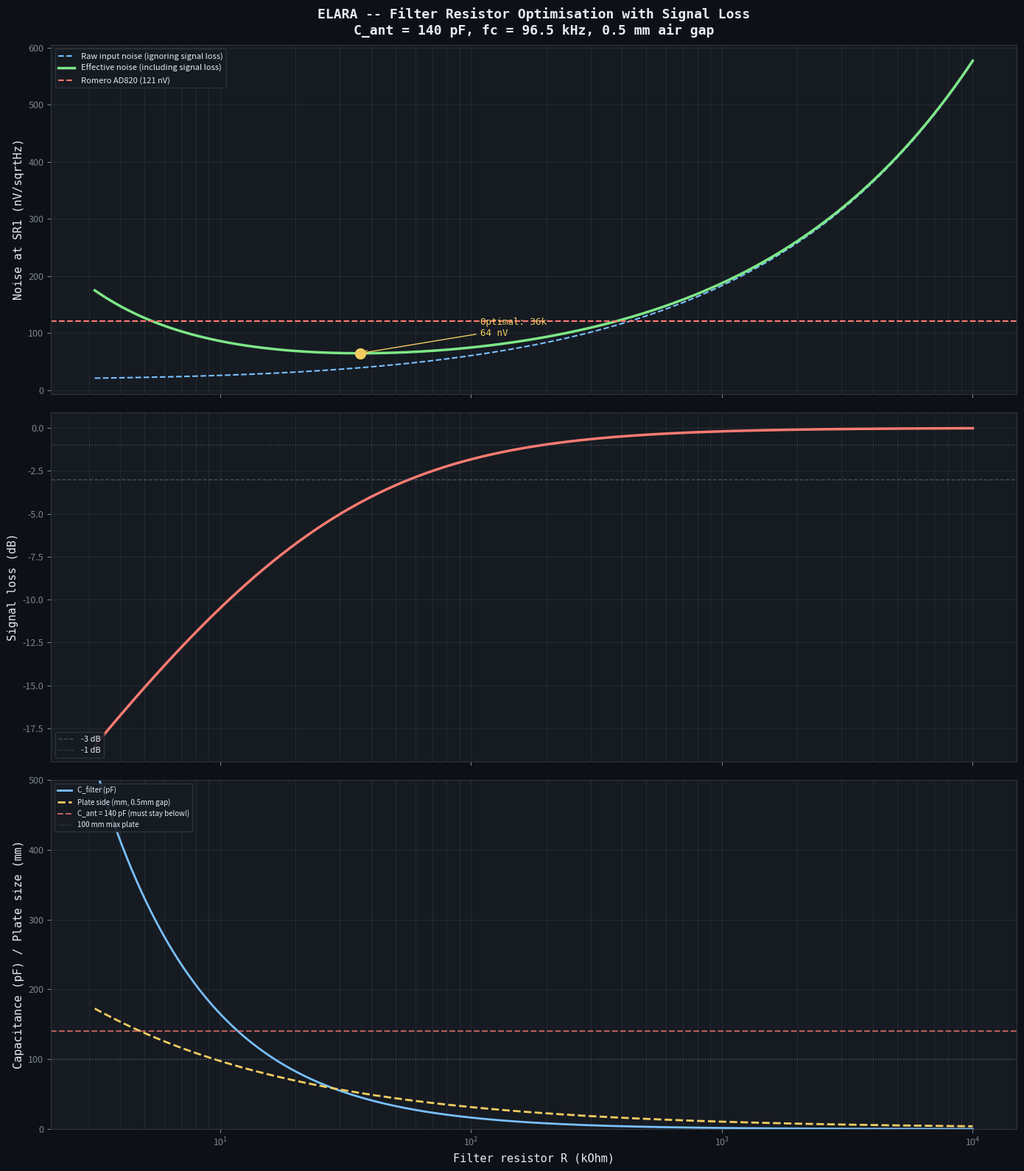

Recreate this plot in Python. (Note: this script raises an exception after producing the figure.)
#!/usr/bin/env python3
"""
ELARA -- Antenna Capacitance Calculator & Signal Loss Tradeoff

Calculates the capacitance of a Marconi T-antenna from physical dimensions,
then evaluates the signal loss from the capacitive voltage divider formed
by the antenna capacitance and the filter capacitors.

CRITICAL CONSTRAINT: C_filter << C_ant, otherwise the filter caps
attenuate the signal before it even reaches the preamp!

    V_preamp = V_antenna * C_ant / (C_ant + C_filter)

Antenna model (NBS/Grover formulas):
    Vertical wire: C = 2*pi*e0*h / ln(2*h/a)
    Top hat wire:  C = 2*pi*e0*L / ln(2*h/a)
    Total:         C = C_vert + C_tophat

Reference: Renato Romero's antenna at vlf.it:
    13 m vertical + 3x24 m top hat = ~350 pF measured

Author: Matej + Claude, March 2026
"""

import numpy as np
import os

try:
    import matplotlib
    matplotlib.use("Agg")
    import matplotlib.pyplot as plt
    HAS_MATPLOTLIB = True
except ImportError:
    HAS_MATPLOTLIB = False

k_B = 1.380649e-23
T = 300.0
EPSILON_0 = 8.854187817e-12

# LMP7721
EN_LMP7721 = 6.5e-9
EN_1F_CORNER = 10.0   # Hz (from LMP7721 datasheet noise plot)
IN_LMP7721 = 0.01e-15
I_PCB = 0.1e-15

# Feedback (ELF bandpass, 40 dB)
R_FB = 100e3
R_GND = 1.0e3
NOISE_GAIN = 1.0 + R_FB / R_GND  # 1 + 100k/1k = 101 (non-inverting noise gain)

# Target filter fc (with R=33k, C=50pF)
FC_TARGET = 1.0 / (2.0 * 3.14159265 * 33e3 * 50e-12)  # ~96.5 kHz

# Air-gap cap
EPSILON_R_AIR = 1.0006


def antenna_capacitance_pf(h_vert_m, l_tophat_m, wire_dia_mm=2.0,
                           n_tophat_wires=1):
    """
    Capacitance of a Marconi T-antenna.

    Args:
        h_vert_m:        vertical wire height (m)
        l_tophat_m:      horizontal top-hat wire length (m)
        wire_dia_mm:     wire diameter (mm)
        n_tophat_wires:  number of parallel top-hat wires
    """
    a = wire_dia_mm * 0.5e-3  # wire radius in meters

    # Vertical wire: C = 2*pi*e0*h / ln(2*h/a)
    c_vert = 2 * np.pi * EPSILON_0 * h_vert_m / np.log(2 * h_vert_m / a)

    # Top hat: each wire at height h
    # C = 2*pi*e0*L / ln(2*h/a)
    c_tophat = (n_tophat_wires * 2 * np.pi * EPSILON_0 * l_tophat_m
                / np.log(2 * h_vert_m / a))

    c_total = c_vert + c_tophat
    return c_total * 1e12  # pF


def transfer_function(freq, c_ant_pf, R_filt, c_filt_pf):
    """
    Full complex transfer function of the 2-stage RC filter
    with capacitive antenna source.

    Circuit:
        V_oc --[C_ant]-- node_a --[R1]-- node1 --[R2]-- node2 --> LMP7721 (inf Z)
                                           |                |
                                          [C1]             [C2]
                                           |                |
                                          GND              GND

    Returns magnitude ratio |V_node2 / V_oc| at each frequency.
    """
    w = 2 * np.pi * freq
    C_a = c_ant_pf * 1e-12
    C_f = c_filt_pf * 1e-12
    R = R_filt

    # Impedances (complex)
    Z_cant = 1.0 / (1j * w * C_a)
    Z_r = R + 0j
    Z_c = 1.0 / (1j * w * C_f)

    # Work backwards from output:
    # Z_load2 = Z_c2 (C2 to ground, LMP7721 is infinite Z)
    Z_load2 = Z_c

    # At node1: Z_c1 in parallel with (R2 + Z_load2)
    Z_branch2 = Z_r + Z_load2
    Z_node1 = (Z_c * Z_branch2) / (Z_c + Z_branch2)

    # Transfer from node_a to node2:
    # V_node1 = V_node_a * Z_node1 / (R1 + Z_node1)
    # V_node2 = V_node1 * Z_load2 / (R2 + Z_load2)
    H_r1 = Z_node1 / (Z_r + Z_node1)
    H_r2 = Z_load2 / (Z_r + Z_load2)

    # Transfer from V_oc to node_a:
    # Z_total_load = R1 + Z_node1
    Z_total_load = Z_r + Z_node1
    H_ant = Z_total_load / (Z_cant + Z_total_load)

    H_total = H_ant * H_r1 * H_r2
    return np.abs(H_total)


def signal_loss_db(c_ant_pf, c_filt_pf, R_filt=None, freq=7.83):
    """
    Signal loss at a given frequency using full complex transfer function.
    If R_filt is None, uses the capacitive divider approximation.
    """
    if c_ant_pf <= 0:
        return -999.0

    if R_filt is not None:
        mag = transfer_function(np.array([freq]), c_ant_pf, R_filt, c_filt_pf)
        return 20 * np.log10(mag[0]) if mag[0] > 0 else -999.0
    else:
        # Low-frequency approximation: C_ant / (C_ant + 2*C_filt)
        ratio = c_ant_pf / (c_ant_pf + 2 * c_filt_pf)
        return 20 * np.log10(ratio)


def thermal_noise(R):
    return np.sqrt(4.0 * k_B * T * R)


def en_1f(freq):
    return EN_LMP7721 * np.sqrt(1.0 + EN_1F_CORNER / freq)


def total_noise_at_freq(R_filt, freq, c_ant_pf):
    """Total input-referred noise including signal loss."""
    Z = 1.0 / (2.0 * np.pi * freq * c_ant_pf * 1e-12)
    en_v = en_1f(freq)
    en_i = IN_LMP7721 * Z
    en_pcb = I_PCB * Z
    en_r = thermal_noise(R_filt)
    en_rfb = thermal_noise(R_FB)
    en_gnd = thermal_noise(R_GND)
    # Rf thermal noise referred to input through the noise gain (matches
    # filter_resistor_tradeoff.py so both give 64.6 nV at antenna for R=33k)
    return np.sqrt(en_v**2 + en_i**2 + en_pcb**2 + 2 * en_r**2
                   + (en_rfb / NOISE_GAIN)**2 + en_gnd**2)


def effective_noise(R_filt, freq, c_ant_pf):
    """
    Effective noise: input-referred noise divided by signal transfer ratio.
    This is the noise referred to the ANTENNA terminal, accounting for
    signal loss through the capacitive divider.
    """
    c_filt_pf = 1.0 / (2.0 * np.pi * R_filt * FC_TARGET) * 1e12
    mag = transfer_function(np.array([freq]), c_ant_pf, R_filt, c_filt_pf)
    noise = total_noise_at_freq(R_filt, freq, c_ant_pf)
    return noise / mag[0] if mag[0] > 0 else float("inf")


def air_gap_plate_mm(c_pf, gap_mm=0.5):
    c_f = c_pf * 1e-12
    d = gap_mm * 1e-3
    side = np.sqrt(c_f * d / (EPSILON_0 * EPSILON_R_AIR))
    return side * 1e3 + 1.0  # + 2*0.5mm pullback


def print_analysis():
    print("=" * 110)
    print("ELARA -- Antenna Capacitance & Signal Loss Tradeoff")
    print("=" * 110)

    # Antenna capacitance calculations
    antennas = [
        ("ELARA design (10m vert, 15m top, 1 wire)", 10, 15, 2.0, 1),
        ("Romero-style (13m vert, 24m top, 3 wires)", 13, 24, 2.0, 3),
        ("Small (5m vert, 10m top, 1 wire)", 5, 10, 2.0, 1),
        ("Minimal (3m vert, 5m top, 1 wire)", 3, 5, 2.0, 1),
    ]

    print(f"\nANTENNA CAPACITANCE FROM DIMENSIONS:")
    print(f"{'Antenna':<50} {'C_vert':>8} {'C_top':>8} {'C_total':>8}")
    print("-" * 80)

    for desc, h, l, d, n in antennas:
        c_v = antenna_capacitance_pf(h, 0, d, 0)
        c_t = antenna_capacitance_pf(h, l, d, n) - c_v
        c_total = c_v + c_t
        print(f"{desc:<50} {c_v:>6.0f}pF {c_t:>6.0f}pF {c_total:>6.0f}pF")

    print(f"\n  Romero measured: ~350 pF (13m vert + 3x24m top hat)")
    print(f"  Our formula gives: {antenna_capacitance_pf(13, 24, 2.0, 3):.0f} pF")
    print(f"  Discrepancy is expected -- formula assumes ideal ground plane")

    # ELARA antenna capacitance
    c_ant = antenna_capacitance_pf(10, 15, 2.0, 1)
    print(f"\n  ELARA antenna: {c_ant:.0f} pF (calculated)")
    print(f"  Using {c_ant:.0f} pF for all further calculations")

    # Signal loss tradeoff
    print(f"\n{'=' * 110}")
    print(f"SIGNAL LOSS + NOISE TRADEOFF (C_ant = {c_ant:.0f} pF)")
    print(f"{'=' * 110}")

    R_values = [10e3, 22e3, 47e3, 100e3, 220e3, 470e3, 1e6]

    # Baseline for the 'vs 1M' column (computed before the table loop)
    eff_1m = effective_noise(1e6, 7.83, c_ant) * 1e9

    print(f"\n{'R_filt':>8} {'C_filt':>8} {'Plate':>8} {'Sig loss':>10} "
          f"{'Noise@SR1':>12} {'Eff noise':>12} {'vs 1M':>8} {'Verdict':>15}")
    print("-" * 110)

    results = []
    for R in R_values:
        C = 1.0 / (2.0 * np.pi * R * FC_TARGET)
        c_pf = C * 1e12
        plate = air_gap_plate_mm(c_pf, 0.5)
        loss = signal_loss_db(c_ant, c_pf, R, 7.83)
        noise = total_noise_at_freq(R, 7.83, c_ant) * 1e9
        eff = effective_noise(R, 7.83, c_ant) * 1e9

        results.append((R, c_pf, plate, loss, noise, eff))

        if R >= 1e6:
            r_str = f"{R/1e6:.0f}M"
        else:
            r_str = f"{R/1e3:.0f}k"

        # Verdict
        if abs(loss) > 6:
            verdict = "TOO MUCH LOSS"
        elif abs(loss) > 3:
            verdict = "significant"
        elif abs(loss) > 1:
            verdict = "acceptable"
        else:
            verdict = "excellent"

        print(f"{r_str:>8} {c_pf:>6.0f}pF {plate:>6.0f}mm {loss:>8.1f} dB "
              f"{noise:>10.1f} nV {eff:>10.1f} nV "
              f"{eff_1m/eff:>6.1f}x {verdict:>15}")

    # Recalculate vs column relative to 1M baseline
    eff_1m = [r for r in results if r[0] == 1e6][0][5]
    print(f"\n  Relative to R=1M baseline ({eff_1m:.1f} nV effective noise at SR1):")
    for R, c_pf, plate, loss, noise, eff in results:
        r_str = f"{R/1e3:.0f}k" if R < 1e6 else f"{R/1e6:.0f}M"
        improvement = eff_1m / eff
        better = "BETTER" if improvement > 1 else "WORSE"
        print(f"    R={r_str:<6}: eff noise = {eff:.1f} nV -> {improvement:.2f}x {better}")

    # Optimal point
    print(f"\n{'=' * 110}")
    print("FINDING THE OPTIMAL R")
    print(f"{'=' * 110}")

    R_sweep = np.logspace(3.5, 7, 1000)
    eff_sweep = np.array([effective_noise(R, 7.83, c_ant) * 1e9 for R in R_sweep])
    optimal_idx = np.argmin(eff_sweep)
    R_opt = R_sweep[optimal_idx]
    C_opt = 1.0 / (2.0 * np.pi * R_opt * FC_TARGET) * 1e12

    print(f"\n  Optimal R = {R_opt/1e3:.1f} kOhm")
    print(f"  Required C = {C_opt:.0f} pF")
    print(f"  Plate size (0.5mm gap) = {air_gap_plate_mm(C_opt, 0.5):.0f} mm")
    print(f"  Signal loss = {signal_loss_db(c_ant, C_opt, R_opt, 7.83):.1f} dB")
    print(f"  Input noise = {total_noise_at_freq(R_opt, 7.83, c_ant)*1e9:.1f} nV/sqrtHz")
    print(f"  Effective noise = {eff_sweep[optimal_idx]:.1f} nV/sqrtHz")

    # Nearest standard values
    standard_R = [10e3, 22e3, 33e3, 47e3, 68e3, 100e3]
    print(f"\n  Nearest standard E24 values:")
    for R in standard_R:
        C = 1.0 / (2.0 * np.pi * R * FC_TARGET) * 1e12
        eff = effective_noise(R, 7.83, c_ant) * 1e9
        loss = signal_loss_db(c_ant, C, R, 7.83)
        plate = air_gap_plate_mm(C, 0.5)
        r_str = f"{R/1e3:.0f}k"
        print(f"    R={r_str:<6} C={C:.0f}pF  plate={plate:.0f}mm  "
              f"loss={loss:.1f}dB  eff_noise={eff:.1f}nV")

    # Romero comparison at optimal
    Z_sr1 = 1.0 / (2.0 * np.pi * 7.83 * c_ant * 1e-12)
    romero = np.sqrt((16e-9 * np.sqrt(1 + 30/7.83))**2
                     + (0.8e-15 * Z_sr1)**2) * 1e9
    R_best = 33e3  # optimised for noise vs AM rejection
    eff_best = effective_noise(R_best, 7.83, c_ant) * 1e9
    print(f"\n  Romero AD820 noise at SR1: {romero:.1f} nV/sqrtHz")
    print(f"  ELARA with R=33k: {eff_best:.1f} nV/sqrtHz")
    print(f"  Improvement: {romero/eff_best:.1f}x voltage, "
          f"{(romero/eff_best)**2:.1f}x power")


def plot_tradeoff():
    if not HAS_MATPLOTLIB:
        return

    BG = "#0d1117"
    TEXT = "#e6edf3"
    SUBTLE = "#7d8590"
    PANEL = "#161b22"
    BORDER = "#30363d"

    c_ant = antenna_capacitance_pf(10, 15, 2.0, 1)
    R_sweep = np.logspace(3.5, 7, 500)

    noise_raw = np.array([total_noise_at_freq(R, 7.83, c_ant) * 1e9
                          for R in R_sweep])
    noise_eff = np.array([effective_noise(R, 7.83, c_ant) * 1e9
                          for R in R_sweep])
    c_filt = np.array([1.0 / (2 * np.pi * R * FC_TARGET) * 1e12
                       for R in R_sweep])
    sig_loss = np.array([signal_loss_db(c_ant, c, R, 7.83)
                         for R, c in zip(R_sweep, c_filt)])
    plate_mm = np.array([air_gap_plate_mm(c, 0.5) for c in c_filt])

    # Romero reference
    Z_sr1 = 1.0 / (2 * np.pi * 7.83 * c_ant * 1e-12)
    romero = np.sqrt((16e-9 * np.sqrt(1 + 30/7.83))**2
                     + (0.8e-15 * Z_sr1)**2) * 1e9

    fig, (ax1, ax2, ax3) = plt.subplots(3, 1, figsize=(14, 16), sharex=True)
    fig.patch.set_facecolor(BG)

    for ax in (ax1, ax2, ax3):
        ax.set_facecolor(PANEL)
        ax.tick_params(colors=SUBTLE, labelsize=9)
        ax.grid(True, which="both", alpha=0.15, color=SUBTLE)
        for spine in ax.spines.values():
            spine.set_color(BORDER)

    # Plot 1: Effective noise (the one that matters!)
    ax1.semilogx(R_sweep / 1e3, noise_raw, color="#79c0ff", linewidth=1.5,
                 linestyle="--", label="Raw input noise (ignoring signal loss)")
    ax1.semilogx(R_sweep / 1e3, noise_eff, color="#7ee787", linewidth=2.5,
                 label="Effective noise (including signal loss)")
    ax1.axhline(romero, color="#ff7b72", linewidth=1.5, linestyle="--",
                label=f"Romero AD820 ({romero:.0f} nV)")

    opt_idx = np.argmin(noise_eff)
    ax1.plot(R_sweep[opt_idx] / 1e3, noise_eff[opt_idx], 'o',
             color="#f2cc60", markersize=10, zorder=5)
    ax1.annotate(f"Optimal: {R_sweep[opt_idx]/1e3:.0f}k\n{noise_eff[opt_idx]:.0f} nV",
                 xy=(R_sweep[opt_idx] / 1e3, noise_eff[opt_idx]),
                 xytext=(R_sweep[opt_idx] / 1e3 * 3, noise_eff[opt_idx] + 30),
                 fontsize=9, color="#f2cc60", fontfamily="monospace",
                 arrowprops=dict(arrowstyle="->", color="#f2cc60"))

    ax1.set_ylabel("Noise at SR1 (nV/sqrtHz)", fontsize=11, color=TEXT,
                   fontfamily="monospace")
    ax1.set_title(f"ELARA -- Filter Resistor Optimisation with Signal Loss\n"
                  f"C_ant = {c_ant:.0f} pF, fc = {FC_TARGET/1e3:.1f} kHz, 0.5 mm air gap",
                  fontsize=13, fontweight="bold", color=TEXT,
                  fontfamily="monospace", pad=10)
    ax1.legend(loc="upper left", fontsize=8, facecolor=PANEL,
               edgecolor=BORDER, labelcolor=TEXT).get_frame().set_alpha(0.9)

    # Plot 2: Signal loss
    ax2.semilogx(R_sweep / 1e3, sig_loss, color="#ff7b72", linewidth=2.5)
    ax2.axhline(-3, color=SUBTLE, linewidth=1, linestyle="--", alpha=0.5,
                label="-3 dB")
    ax2.axhline(-1, color=SUBTLE, linewidth=1, linestyle=":", alpha=0.5,
                label="-1 dB")
    ax2.set_ylabel("Signal loss (dB)", fontsize=11, color=TEXT,
                   fontfamily="monospace")
    ax2.legend(loc="lower left", fontsize=8, facecolor=PANEL,
               edgecolor=BORDER, labelcolor=TEXT).get_frame().set_alpha(0.9)

    # Plot 3: Cap value and plate size
    ax3.semilogx(R_sweep / 1e3, c_filt, color="#79c0ff", linewidth=2,
                 label="C_filter (pF)")
    ax3.semilogx(R_sweep / 1e3, plate_mm, color="#f2cc60", linewidth=2,
                 linestyle="--", label="Plate side (mm, 0.5mm gap)")
    ax3.axhline(c_ant, color="#ff7b72", linewidth=1.5, linestyle="--",
                alpha=0.7, label=f"C_ant = {c_ant:.0f} pF (must stay below!)")
    ax3.axhline(100, color=SUBTLE, linewidth=1, linestyle=":", alpha=0.5,
                label="100 mm max plate")

    ax3.set_xlabel("Filter resistor R (kOhm)", fontsize=11, color=TEXT,
                   fontfamily="monospace")
    ax3.set_ylabel("Capacitance (pF) / Plate size (mm)", fontsize=11, color=TEXT,
                   fontfamily="monospace")
    ax3.legend(loc="upper left", fontsize=7, facecolor=PANEL,
               edgecolor=BORDER, labelcolor=TEXT).get_frame().set_alpha(0.9)
    ax3.set_ylim(0, 500)

    plt.tight_layout()
    out_path = os.path.join(os.path.dirname(os.path.abspath(__file__)),
                            "antenna_capacitance.svg")
    fig.savefig(out_path, facecolor=fig.get_facecolor(), bbox_inches="tight")
    plt.close(fig)
    print(f"\nPlot saved: {out_path}")


if __name__ == "__main__":
    print_analysis()
    plot_tradeoff()
